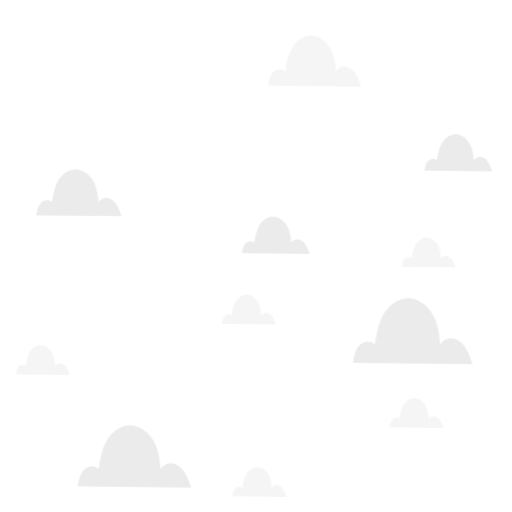
t = 0.00 s
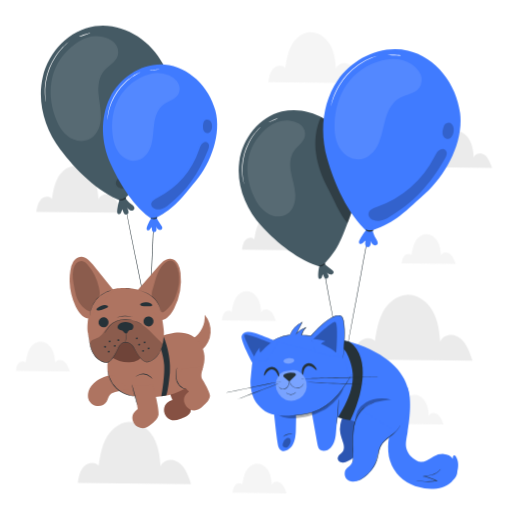
t = 1.00 s
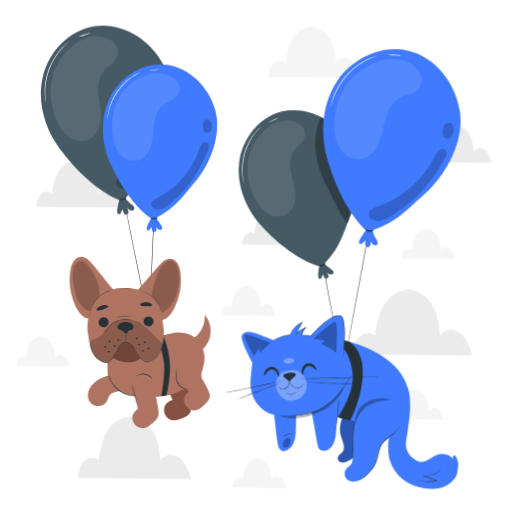
t = 2.50 s
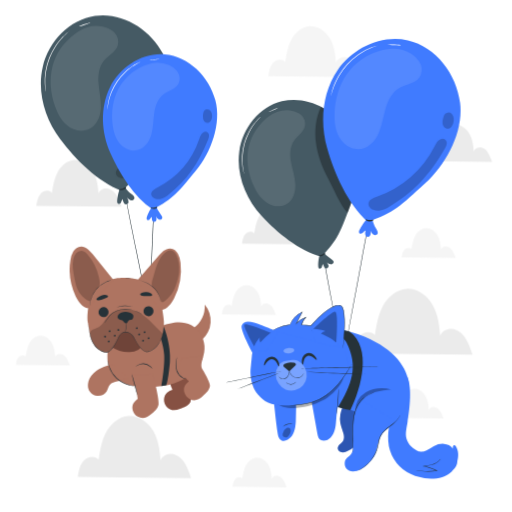
t = 3.25 s
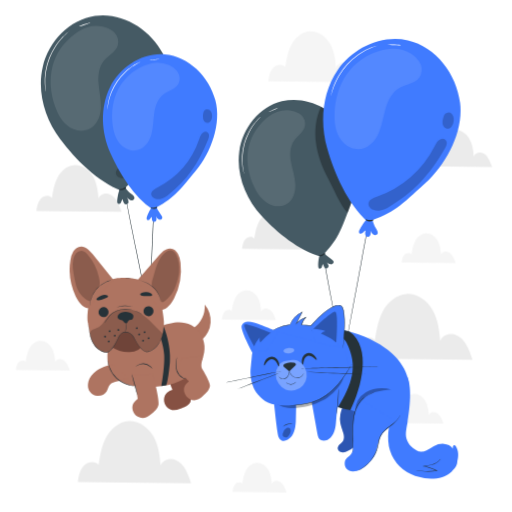
t = 4.75 s
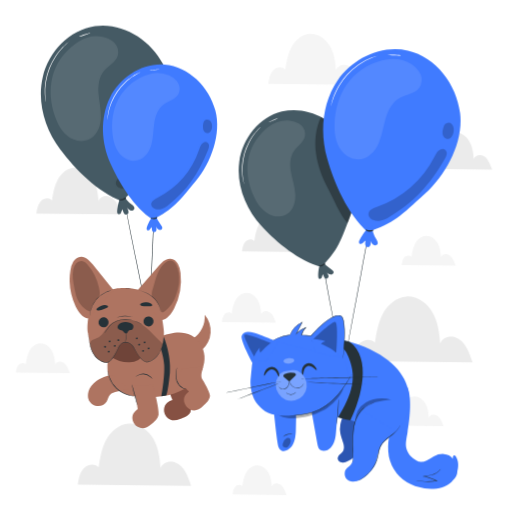
t = 5.50 s

The animated SVG that drew these frames (rendered in a browser with its animation timeline set to each time). Animation: 2 CSS @keyframes rules; one cycle of 7.00 s, repeats indefinitely.

<svg class="animated" id="freepik_stories-animals-floating-with-balloons" xmlns="http://www.w3.org/2000/svg" viewBox="0 0 500 500" version="1.1" xmlns:xlink="http://www.w3.org/1999/xlink" xmlns:svgjs="http://svgjs.com/svgjs"><style>svg#freepik_stories-animals-floating-with-balloons:not(.animated) .animable {opacity: 0;}svg#freepik_stories-animals-floating-with-balloons.animated #freepik--background-complete--inject-569 {animation: 6s Infinite  linear floating;animation-delay: 0s;}svg#freepik_stories-animals-floating-with-balloons.animated #freepik--Cat--inject-569 {animation: 1s 1 forwards cubic-bezier(.36,-0.01,.5,1.38) slideUp,1.5s Infinite  linear floating;animation-delay: 0s,1s;}svg#freepik_stories-animals-floating-with-balloons.animated #freepik--Dog--inject-569 {animation: 1s 1 forwards cubic-bezier(.36,-0.01,.5,1.38) slideUp,1.5s Infinite  linear floating;animation-delay: 0s,1s;}            @keyframes floating {                0% {                    opacity: 1;                    transform: translateY(0px);                }                50% {                    transform: translateY(-10px);                }                100% {                    opacity: 1;                    transform: translateY(0px);                }            }                    @keyframes slideUp {                0% {                    opacity: 0;                    transform: translateY(30px);                }                100% {                    opacity: 1;                    transform: inherit;                }            }        </style><g id="freepik--background-complete--inject-569" class="animable animator-active" style="transform-origin: 248.04px 259.84px;"><path d="M301.52,245.6a30.73,30.73,0,0,0-3.6-7.48,10.33,10.33,0,0,0-6.8-4.42c-2.75-.34-5.81,1.15-6.71,3.78-.39-5.93-1.23-12-4.2-17.15s-8.5-9.18-14.42-8.82c-5.59.34-10.37,4.49-13,9.42s-3.57,10.58-4.45,16.11c-2.11-2.6-6.59-1.79-8.8.74s-2.77,6-3.24,9.36l66,.69Z" style="fill: rgb(235, 235, 235); transform-origin: 269.3px 229.659px;" id="elrddgatpjvoi" class="animable"></path><path d="M479.8,165.15a30.37,30.37,0,0,0-3.6-7.48,10.33,10.33,0,0,0-6.8-4.42c-2.75-.34-5.81,1.15-6.71,3.78-.39-5.93-1.23-12-4.2-17.15s-8.5-9.18-14.42-8.82c-5.59.34-10.37,4.49-13,9.42s-3.57,10.58-4.45,16.11c-2.11-2.6-6.59-1.79-8.8.74s-2.77,6-3.24,9.36l66,.69Z" style="fill: rgb(235, 235, 235); transform-origin: 447.58px 149.209px;" id="elxvr7olm37o" class="animable"></path><path d="M460.1,351.51c-1.73-4.6-3.48-9.26-6.38-13.23s-7.13-7.22-12-7.81-10.28,2-11.87,6.68c-.7-10.47-2.18-21.22-7.42-30.32s-15-16.23-25.51-15.59c-9.88.6-18.34,7.94-23,16.65s-6.31,18.7-7.85,28.48c-3.75-4.59-11.66-3.15-15.57,1.31s-4.89,10.68-5.73,16.55l116.74,1.22Z" style="fill: rgb(235, 235, 235); transform-origin: 403.14px 323.325px;" id="elhnavatq7jm9" class="animable"></path><path d="M117.76,208.29a38.92,38.92,0,0,0-4.55-9.43c-2.07-2.83-5.09-5.15-8.57-5.57s-7.32,1.45-8.46,4.76c-.5-7.47-1.56-15.13-5.29-21.62S80.17,164.85,72.7,165.31c-7,.43-13.08,5.67-16.43,11.88s-4.5,13.33-5.6,20.31c-2.67-3.28-8.31-2.25-11.1.93s-3.49,7.62-4.09,11.8l83.24.87Z" style="fill: rgb(235, 235, 235); transform-origin: 77.1px 188.191px;" id="elq4jegbgymp" class="animable"></path><path d="M185.39,472.41c-1.63-4.36-3.3-8.78-6-12.54s-6.76-6.83-11.38-7.4-9.74,1.93-11.25,6.33c-.66-9.92-2.07-20.11-7-28.73s-14.24-15.39-24.17-14.78c-9.37.57-17.38,7.52-21.84,15.78s-6,17.73-7.44,27c-3.55-4.36-11-3-14.75,1.23S76.82,469.43,76,475l110.65,1.15Z" style="fill: rgb(235, 235, 235); transform-origin: 131.325px 445.701px;" id="eljz31rjbmtpb" class="animable"></path><path d="M444.39,259.4a24.73,24.73,0,0,0-2.89-6,8.25,8.25,0,0,0-5.43-3.53,5.06,5.06,0,0,0-5.37,3c-.31-4.73-1-9.59-3.36-13.71s-6.79-7.34-11.53-7.05c-4.47.27-8.29,3.59-10.42,7.53s-2.85,8.46-3.55,12.88c-1.7-2.08-5.27-1.42-7,.59s-2.22,4.84-2.59,7.49l52.79.55Z" style="fill: rgb(245, 245, 245); transform-origin: 418.645px 246.621px;" id="el9dyghqxooht" class="animable"></path><path d="M268.79,315a24.48,24.48,0,0,0-2.89-6,8.25,8.25,0,0,0-5.43-3.54,5,5,0,0,0-5.37,3c-.31-4.74-1-9.6-3.36-13.71s-6.79-7.35-11.53-7.06c-4.47.27-8.29,3.59-10.42,7.53s-2.85,8.46-3.55,12.88c-1.7-2.08-5.27-1.42-7,.59s-2.22,4.84-2.59,7.49l52.79.55Z" style="fill: rgb(245, 245, 245); transform-origin: 243.045px 302.201px;" id="elx6z9k7bd228" class="animable"></path><path d="M432.51,416.16a24.7,24.7,0,0,0-2.88-6,8.28,8.28,0,0,0-5.43-3.53,5,5,0,0,0-5.37,3c-.32-4.74-1-9.6-3.36-13.71s-6.8-7.34-11.53-7.05c-4.47.27-8.3,3.59-10.42,7.53s-2.86,8.46-3.56,12.88c-1.69-2.08-5.27-1.43-7,.59s-2.22,4.83-2.6,7.49l52.8.55Z" style="fill: rgb(245, 245, 245); transform-origin: 406.76px 403.381px;" id="elxqwf3sspmsa" class="animable"></path><path d="M279.2,483.33a24.48,24.48,0,0,0-2.89-6,8.23,8.23,0,0,0-5.43-3.54,5,5,0,0,0-5.36,3c-.32-4.74-1-9.6-3.36-13.71s-6.8-7.35-11.54-7.06c-4.47.27-8.29,3.59-10.42,7.53s-2.85,8.46-3.55,12.88c-1.69-2.07-5.27-1.42-7,.59s-2.21,4.84-2.59,7.49l52.79.55Z" style="fill: rgb(245, 245, 245); transform-origin: 253.455px 470.531px;" id="eli05zjnw4pfi" class="animable"></path><path d="M351.55,81.43c-1.34-3.57-2.7-7.19-4.95-10.27s-5.54-5.6-9.32-6.06-8,1.58-9.21,5.18c-.55-8.12-1.7-16.46-5.77-23.52s-11.66-12.6-19.79-12.11c-7.67.47-14.23,6.17-17.88,12.93s-4.9,14.51-6.1,22.1c-2.9-3.57-9-2.45-12.07,1S262.65,79,262,83.54l90.59.95Z" style="fill: rgb(245, 245, 245); transform-origin: 307.295px 59.5549px;" id="ely0prbp6ajh" class="animable"></path><path d="M67.64,364.36a24.13,24.13,0,0,0-2.89-6,8.23,8.23,0,0,0-5.43-3.54,5,5,0,0,0-5.36,3c-.32-4.74-1-9.6-3.36-13.71s-6.8-7.35-11.54-7.06c-4.46.27-8.29,3.59-10.42,7.53s-2.85,8.46-3.55,12.88c-1.69-2.08-5.27-1.42-7,.59s-2.21,4.84-2.59,7.49l52.79.55Z" style="fill: rgb(245, 245, 245); transform-origin: 41.895px 351.561px;" id="elspezbl9w6fl" class="animable"></path></g><g id="freepik--Cat--inject-569" class="animable" style="transform-origin: 335.092px 262.72px;"><path d="M305,177.58s0,.15.07.46.1.79.17,1.38c.14,1.23.34,3,.6,5.29s.55,5.11.94,8.36.8,7,1.33,11.08c1,8.2,2.29,17.95,3.84,28.77s3.43,22.68,5.55,35.1,4.35,24.24,6.46,35,4.14,20.35,5.92,28.42,3.25,14.59,4.3,19.09c.51,2.24.91,4,1.19,5.19.12.58.22,1,.29,1.35s.09.47.09.47a4.4,4.4,0,0,1-.14-.45c-.08-.33-.2-.77-.35-1.34-.29-1.21-.72-2.94-1.28-5.17-1.11-4.48-2.64-11-4.46-19.06s-3.87-17.69-6-28.4-4.37-22.53-6.51-35S313,243.8,311.44,233s-2.79-20.59-3.74-28.8c-.5-4.1-.89-7.82-1.25-11.08s-.64-6.08-.86-8.38-.38-4.07-.49-5.3q-.08-.88-.12-1.38C305,177.74,305,177.58,305,177.58Z" style="fill: rgb(38, 50, 56); transform-origin: 320.365px 267.56px;" id="elsq0pg05k67o" class="animable"></path><path d="M313.84,260.67c-22-6.06-43.11-23.39-58.54-40.13S230.65,180.61,233.64,158s19.44-43.61,41.54-49.1c23.67-5.88,49.48,6.95,63,27.22s12.81,51.11,4.14,73.91c-9.78,25.75-12.23,34.06-28.52,50.61" style="fill: rgb(69, 90, 100); transform-origin: 290.85px 184.068px;" id="elea76wegtybl" class="animable"></path><g id="elssf91rncyl"><g style="opacity: 0.3; transform-origin: 328.07px 165.94px;" class="animable"><path d="M318.52,117.05l-5.11-3c-5.22,11.1-6.49,23.82-4.82,36s6.19,23.79,12,34.58c5.62,10.39,10.89,24.44,18.81,33.2l8.84-23.78S323.62,120,318.52,117.05Z" id="elxfuh5f2nix" class="animable" style="transform-origin: 328.07px 165.94px;"></path></g></g><path d="M323.25,262.88a22.94,22.94,0,0,1-8.54-8.62l-1.58,2.7c-1.9,2.82-2.49,9.55-2.39,12.94,0,1,.31,2.17,1.25,2.45s1.92-.7,2.29-1.68a7.22,7.22,0,0,1,1.24-2.84,7.39,7.39,0,0,0,1.12,3.05,2.25,2.25,0,0,0,4.1-1.82,7.46,7.46,0,0,0-1.53-2.92,7.52,7.52,0,0,0,3.54,1.94c1.36.19,2.95-.65,3.05-2S324.47,263.64,323.25,262.88Z" style="fill: rgb(69, 90, 100); transform-origin: 318.267px 263.329px;" id="el3kjwr4hkcdu" class="animable"></path><path d="M317.47,256.84c.31.13-.4,1.91-2.42,2.82s-3.83.28-3.71,0,1.58-.35,3.19-1.11S317.16,256.65,317.47,256.84Z" style="fill: rgb(38, 50, 56); transform-origin: 314.437px 258.477px;" id="elf8ackel5js" class="animable"></path><g id="el805t9vu1q3d"><g style="opacity: 0.2; transform-origin: 335.846px 154.007px;" class="animable"><path d="M336.14,147.57a4,4,0,0,0-5.32,3.88l0-.15a15.23,15.23,0,0,0,2,6.93c1.29,1.94,4,3.13,6,2s2.35-4.11,1.85-6.46C340.11,151.13,338.67,148.44,336.14,147.57Z" id="elocp7aivjuui" class="animable" style="transform-origin: 335.846px 154.007px;"></path></g></g><path d="M254.43,124.13s-.12.18-.4.48l-1.22,1.29-.89.92c-.32.34-.63.74-1,1.15-.7.84-1.55,1.75-2.34,2.88l-1.28,1.73c-.44.61-.84,1.28-1.28,1.95-.92,1.33-1.71,2.87-2.6,4.45a64.28,64.28,0,0,0-4.37,10.94,63.07,63.07,0,0,0-2.08,11.6c-.09,1.81-.22,3.53-.15,5.14,0,.81,0,1.59,0,2.34s.12,1.46.17,2.15c.07,1.37.31,2.59.46,3.67.08.54.14,1.05.23,1.51s.19.87.27,1.25c.14.7.26,1.27.35,1.74a2.36,2.36,0,0,1,.09.62,2.76,2.76,0,0,1-.21-.59c-.12-.46-.28-1-.47-1.72-.1-.38-.21-.79-.32-1.24s-.18-1-.28-1.51a37.31,37.31,0,0,1-.56-3.69q-.11-1-.21-2.16c-.07-.75-.06-1.54-.09-2.36-.1-1.63,0-3.36.09-5.2a56.8,56.8,0,0,1,6.52-22.76c.91-1.59,1.73-3.13,2.68-4.46.45-.67.86-1.35,1.32-1.95l1.33-1.72a34.63,34.63,0,0,1,2.42-2.84c.37-.4.7-.79,1-1.13l.94-.88,1.31-1.21A2.83,2.83,0,0,1,254.43,124.13Z" style="fill: rgb(255, 255, 255); transform-origin: 245.319px 152.035px;" id="elyxc0ysnoexm" class="animable"></path><path d="M271.75,115.23c.07.16-2.07,1.26-4.77,2.46s-5,2.06-5,1.9,2.06-1.26,4.77-2.47S271.68,115.07,271.75,115.23Z" style="fill: rgb(255, 255, 255); transform-origin: 266.866px 117.41px;" id="el2hhvo904iot" class="animable"></path><g id="eltnxcnx73wy"><g style="opacity: 0.1; transform-origin: 269.769px 164.494px;" class="animable"><path d="M259.34,126.21c-19.81,17.81-22.42,42.84-10.92,66.88,3.66,7.66,9.19,14.83,17.66,17.47a17.61,17.61,0,0,0,6.92.76c11.81-1.09,15.89-12.11,15.34-21.81-.4-7.17-2.85-14.06-4.14-21.13s-1.26-14.89,2.77-20.83,11.75-9.69,10.92-17.81a12.58,12.58,0,0,0-6.3-9.28,20.61,20.61,0,0,0-8.53-2.75,29.52,29.52,0,0,0-21.28,6.57Z" style="fill: rgb(255, 255, 255); transform-origin: 269.769px 164.494px;" id="elumonn9znt6" class="animable"></path></g></g><path d="M369.66,176c.14,0-7.43,41.12-16.91,91.76s-17.27,91.69-17.41,91.67,7.42-41.11,16.9-91.77S369.52,176,369.66,176Z" style="fill: rgb(38, 50, 56); transform-origin: 352.5px 267.715px;" id="eluhf0ow33bk8" class="animable"></path><path d="M359,226.66c-19.55-17.74-32.38-46.73-39.6-72.12s-4.64-54.2,10.26-76,42.91-35,68.65-29.1c27.57,6.29,47.57,33.06,51,61.13S435.87,170.15,415,189.21c-23.59,21.53-30.46,28.85-56,37.45" style="fill: rgb(64, 123, 255); transform-origin: 382.642px 137.346px;" id="elqwc2zq4vewe" class="animable"></path><path d="M367.6,233.87c-2.47-4.05-4.3-8.63-4.33-13.38l-3,2c-3.44,1.92-7.57,8.58-9.24,12.14-.49,1-.82,2.41,0,3.19s2.36.28,3.25-.54,1.62-1.92,2.77-2.29a8.54,8.54,0,0,0-.43,3.74,2.61,2.61,0,0,0,5.2.26,8.7,8.7,0,0,0-.07-3.83,8.81,8.81,0,0,0,2.65,3.87c1.31.9,3.4.87,4.21-.49S368.46,235.3,367.6,233.87Z" style="fill: rgb(64, 123, 255); transform-origin: 359.724px 230.886px;" id="elcy0r8qim50r" class="animable"></path><path d="M364.77,224.6c.26.3-1.41,1.78-4,1.66s-4.1-1.71-3.82-2,1.82.47,3.89.52S364.55,224.24,364.77,224.6Z" style="fill: rgb(38, 50, 56); transform-origin: 360.857px 225.231px;" id="elbbtj9h0sqqu" class="animable"></path><g id="elp2mcxoyrr0l"><g style="opacity: 0.2; transform-origin: 398.046px 180.542px;" class="animable"><path d="M435.24,146.79a4.49,4.49,0,0,0-4.93-1c-3.2,1.26-4.6,4.33-6,7.17A99.39,99.39,0,0,1,368,202c-3.52,1.19-7.75,2.92-8.17,6.6-.3,2.74,1.91,5.25,4.49,6.22a14.39,14.39,0,0,0,7.11.63,18.93,18.93,0,0,0,6.94-2.47c25.28-14.89,41.28-32.34,56.11-58.07C435.94,152.4,437.3,149,435.24,146.79Z" id="elac6fk32hy37" class="animable" style="transform-origin: 398.046px 180.542px;"></path></g></g><g id="elyazgwvxe1u"><g style="opacity: 0.2; transform-origin: 437.606px 127.799px;" class="animable"><path d="M441.21,121.29a4.61,4.61,0,0,0-7.54,1.23l.05-.17c-1,2.51-1.88,5.54-1.56,8.21s2.52,5.34,5.21,5.19,4.58-3,5.29-5.72C443.45,127,443.37,123.5,441.21,121.29Z" id="el9ivkby0xcl" class="animable" style="transform-origin: 437.606px 127.799px;"></path></g></g><path d="M368.9,54.32a3,3,0,0,1-.66.29l-1.94.69-1.4.49c-.51.19-1,.43-1.63.68-1.16.5-2.52,1-3.92,1.75l-2.23,1.12c-.78.4-1.54.89-2.35,1.35-1.64.9-3.27,2.07-5,3.25a67.46,67.46,0,0,0-18.46,20c-1,1.82-2.08,3.54-2.85,5.24-.4.85-.83,1.65-1.16,2.45s-.65,1.57-1,2.31c-.64,1.46-1,2.85-1.45,4-.19.6-.39,1.15-.55,1.67s-.25,1-.37,1.44q-.33,1.19-.54,2a2.61,2.61,0,0,1-.24.69,3,3,0,0,1,.1-.72c.11-.54.24-1.21.41-2,.09-.45.2-.93.31-1.46s.32-1.09.5-1.7a40,40,0,0,1,1.36-4.11l.9-2.35c.33-.82.75-1.63,1.14-2.49.75-1.73,1.78-3.47,2.82-5.33A70.86,70.86,0,0,1,339,72.48a71.63,71.63,0,0,1,10.38-9.09c1.77-1.17,3.43-2.33,5.1-3.22.82-.45,1.6-.94,2.39-1.32l2.27-1.09c1.43-.73,2.81-1.2,4-1.67.6-.23,1.15-.45,1.66-.63l1.43-.42,2-.57A3,3,0,0,1,368.9,54.32Z" style="fill: rgb(255, 255, 255); transform-origin: 346.025px 79.03px;" id="ely45qordgkll" class="animable"></path><path d="M391.48,54.16c0,.2-2.8.22-6.23.06s-6.21-.47-6.2-.67,2.8-.23,6.23-.06S391.49,54,391.48,54.16Z" style="fill: rgb(255, 255, 255); transform-origin: 385.265px 53.8529px;" id="elp96we5tl1rh" class="animable"></path><g id="elbvjqkqte5fr"><g style="opacity: 0.1; transform-origin: 369.185px 106.596px;" class="animable"><path d="M372.89,59c-29.81,8.08-45.59,32.62-46.25,63.5-.22,9.85,1.76,20.16,9.14,27.32a20.45,20.45,0,0,0,6.76,4.4c12.8,5.05,22.78-4.23,27.28-14.54,3.34-7.64,4.4-16.05,6.77-24s6.46-16.06,13.75-20.11,17.22-3.88,20.6-12.72a14.56,14.56,0,0,0-1.67-12.9,23.78,23.78,0,0,0-7.38-7.3c-7.48-4.84-16.73-6.11-25.46-4.33Z" style="fill: rgb(255, 255, 255); transform-origin: 369.185px 106.596px;" id="elatz76ax9oe8" class="animable"></path></g></g><path d="M445.09,445.67a2.1,2.1,0,0,0-1.06-.94,1.54,1.54,0,0,0-1.71,1.09,4.51,4.51,0,0,0,0,2.22,12.05,12.05,0,0,0-8.81-4.67,18,18,0,0,0-9.87,2.33c-2.45,1.31-4.66,3-7.18,4.22a10.83,10.83,0,0,1-6.86,1l-.7-.22c-5.48-2.06-10.2-6.47-11.87-12.08-1.62-5.45.23-11.19,1-16.82,1.21-8.44,5.07-31.68-.34-44.31l-10.86,29.9c-5.6,11.14-8.22,20.67-7.7,33.13a38.37,38.37,0,0,0,18.47,30.65c11.56,7,32.36,9.78,43.4-.63l.05-.06a16.13,16.13,0,0,0,1.41-1.56c2.31-2.55,4.05-4.68,4.16-8.44,0-.12,0-.25,0-.37C447.94,455.25,447.87,449.84,445.09,445.67Z" style="fill: rgb(64, 123, 255); transform-origin: 413.259px 427.449px;" id="el924akfc8qzd" class="animable"></path><path d="M430.29,458s0,.12-.17.31a8.17,8.17,0,0,1-.6.83,12.72,12.72,0,0,1-2.87,2.54,18.92,18.92,0,0,1-5.33,2.38,53.45,53.45,0,0,1-7.24,1.41v-.49a50.21,50.21,0,0,1,7.49,2.13,53.29,53.29,0,0,1,5.17,2.26l.7.35-.77.13a51.94,51.94,0,0,1-14.65.35c-1.82-.22-3.26-.49-4.25-.71-.49-.1-.86-.21-1.12-.27a1.25,1.25,0,0,1-.38-.13,12.55,12.55,0,0,1,1.54.22c1,.17,2.43.38,4.24.56a55,55,0,0,0,14.53-.53l-.07.48a54.75,54.75,0,0,0-5.12-2.22,52.17,52.17,0,0,0-7.41-2.13l-1.4-.3,1.42-.19a56,56,0,0,0,7.2-1.33,19.77,19.77,0,0,0,5.28-2.23A15.07,15.07,0,0,0,430.29,458Z" style="fill: rgb(38, 50, 56); transform-origin: 418.28px 464.28px;" id="el6wdziutiqn" class="animable"></path><path d="M343.25,397.16a26.55,26.55,0,0,0-9.87,30c1.46,4.67,4,9.84,1.5,13.62-1.19,1.78-3.38,3-4.53,4.78a4,4,0,0,0,2.08,5.83A7.42,7.42,0,0,0,338,451c7.19-2.9,11.61-8.37,15.66-13.73q11.16-14.77,21-30.24Z" style="fill: rgb(64, 123, 255); transform-origin: 352.218px 424.459px;" id="elrhnp5fbvdv" class="animable"></path><g id="elosifv1c8hk"><g style="opacity: 0.3; transform-origin: 352.218px 424.459px;" class="animable"><path d="M343.25,397.16a26.55,26.55,0,0,0-9.87,30c1.46,4.67,4,9.84,1.5,13.62-1.19,1.78-3.38,3-4.53,4.78a4,4,0,0,0,2.08,5.83A7.42,7.42,0,0,0,338,451c7.19-2.9,11.61-8.37,15.66-13.73q11.16-14.77,21-30.24Z" id="elkfi0vndur8" class="animable" style="transform-origin: 352.218px 424.459px;"></path></g></g><path d="M350.19,336.62c-66.67-24.41-85.8,30.58-85.8,30.58l26.7,29.12c38.6,14.36,58.91,10.82,64.7,23.28s17.14,12.46,17.14,12.46l12.69-9.72C403.68,407,415.08,360.37,350.19,336.62Z" style="fill: rgb(64, 123, 255); transform-origin: 332.042px 381.216px;" id="el3doe3qwrs7w" class="animable"></path><path d="M386.52,421.49l-33.27-20.9c-6.41,6.47-10.3,24.82-8.4,37.89.24,1.69-.48,5.73-.2,7.42a11.08,11.08,0,0,1-2.27,8.09c-2.37,2.58-5.14,3.8-5.66,7.14-.48,3.11.32,7.09,5,8.78a9.82,9.82,0,0,0,2.38.51,14,14,0,0,0,8-1.95c7.85-4.17,12.73-12,12.73-12,3-4.08,3.65-12,6.16-18.8S379.64,428.1,386.52,421.49Z" style="fill: rgb(64, 123, 255); transform-origin: 361.559px 435.517px;" id="elq11oqujkq3f" class="animable"></path><path d="M341.45,333.79c-3.68-1.39-11-2.81-16.58-2,7.3,4.17,12.41,10.48,13.46,12.55,12.13,24,4.95,40.74-8.11,63.34a46.67,46.67,0,0,0,11.94,2.82C353.22,388,363.08,349.69,341.45,333.79Z" style="fill: rgb(38, 50, 56); transform-origin: 339.582px 371.027px;" id="elzy4aiw58348" class="animable"></path><g id="elmsdl5bd4td"><g style="opacity: 0.3; transform-origin: 364.385px 400.286px;" class="animable"><path d="M357.47,393a21.83,21.83,0,0,0-10.54,18.45,35.64,35.64,0,0,1,8.2-12.63c5.88-6.31,17-7,26.71-8.52C373.31,388.05,364.16,389.06,357.47,393Z" id="elsj5oqsggqai" class="animable" style="transform-origin: 364.385px 400.286px;"></path></g></g><path d="M365.26,393.34a2.9,2.9,0,0,1-.64.27c-.41.17-1.05.37-1.84.69a27.75,27.75,0,0,0-6.23,3.57,26.52,26.52,0,0,0-6.89,8,30.41,30.41,0,0,0-2.53,5.76,36.11,36.11,0,0,0-1.54,6.58,87.78,87.78,0,0,0-.62,13.09c0,4.05.14,7.69.06,10.76a69,69,0,0,1-.48,7.24c-.09.85-.23,1.5-.3,1.95a3.22,3.22,0,0,1-.15.67,3.58,3.58,0,0,1,0-.69c0-.45.15-1.1.2-1.95.18-1.7.3-4.17.32-7.23s-.1-6.69-.17-10.74a83.91,83.91,0,0,1,.59-13.18,35.55,35.55,0,0,1,1.56-6.66,30.67,30.67,0,0,1,2.6-5.83,25.67,25.67,0,0,1,13.47-11.56c.81-.29,1.45-.46,1.88-.6A4.35,4.35,0,0,1,365.26,393.34Z" style="fill: rgb(38, 50, 56); transform-origin: 354.672px 422.63px;" id="elyugaskghcx" class="animable"></path><path d="M390.76,415.07a4.9,4.9,0,0,1-.22.68l-.29.83c-.14.32-.34.66-.55,1.06a21.85,21.85,0,0,1-5,5.73c-2.41,2.11-5.57,4.28-8.67,7.11a19.32,19.32,0,0,0-4.08,5.08,22.37,22.37,0,0,0-2,6.72,40.83,40.83,0,0,1-1.63,7,32,32,0,0,1-2.83,6,36.54,36.54,0,0,1-3.51,4.91,39.48,39.48,0,0,1-3.71,3.72,36.8,36.8,0,0,1-6.17,4.42c-.76.47-1.4.76-1.81,1a3.73,3.73,0,0,1-.66.3,3.26,3.26,0,0,1,.61-.39c.4-.25,1-.56,1.76-1a41.3,41.3,0,0,0,6-4.52,40.5,40.5,0,0,0,3.62-3.73A38,38,0,0,0,365.1,455a32.58,32.58,0,0,0,2.76-6,41.14,41.14,0,0,0,1.6-6.9,22.58,22.58,0,0,1,2.07-6.86,19.68,19.68,0,0,1,4.2-5.19c3.17-2.85,6.34-5,8.77-7a23.11,23.11,0,0,0,5-5.55c.21-.39.43-.72.58-1l.34-.79A3,3,0,0,1,390.76,415.07Z" style="fill: rgb(38, 50, 56); transform-origin: 370.195px 442.35px;" id="el15txsdj1rmh" class="animable"></path><path d="M328.61,377l-24.38,24.7q2.86,16,5.74,32c.43,2.38,1.11,5.08,3.67,6.22,3.13,1.38,7.14-.47,9.36-2.83,3.95-4.21,4.74-9.75,5.11-15C329.22,406.19,332.57,392.47,328.61,377Z" style="fill: rgb(64, 123, 255); transform-origin: 317.361px 408.697px;" id="el5396n2l0wtc" class="animable"></path><path d="M284.42,371.14,265.73,390.2c1.93,11.28,3.54,31.87,5.47,43.15.43,2.52,1.12,5.37,3.63,6.59,3.06,1.48,7-.45,9.14-2.94,3.84-4.42,4.58-10.27,4.91-15.8A169.74,169.74,0,0,0,284.42,371.14Z" style="fill: rgb(64, 123, 255); transform-origin: 277.456px 405.798px;" id="ell8a7pydlgcn" class="animable"></path><g id="elf0d3fmok834"><g style="opacity: 0.3; transform-origin: 299.955px 393.445px;" class="animable"><path d="M288.74,398.48l-24.29.74c3.95,5.23,10.39,8.17,16.89,9s13.1-.12,19.5-1.53c5.19-1.15,11.14-4,15.91-6.33s17.89-14.37,18.71-22C322.3,380.63,301.9,396.27,288.74,398.48Z" id="elknfcdg7r0q" class="animable" style="transform-origin: 299.955px 393.445px;"></path></g></g><path d="M276.4,330s-24.83,3.69-30.31,26.17l-1.41,14.56s-1.25,14.47,7.12,24.5c7.24,8.67,14.58,12,36.62,10.29,15-1.15,29-6.57,37.67-15.83,3.53-3.78,7.71-8.42,10.23-12.45,7.78-12.47-.69-28.73-4.78-33.73C326,336.62,307.68,323.35,276.4,330Z" style="fill: rgb(64, 123, 255); transform-origin: 292.053px 367.07px;" id="el4tnflmt0jgd" class="animable"></path><path d="M270.94,333.61s-13.65-5.21-16.37-6.33c-7.39-3-16.57-5.63-18.57.79-1.56,5,12.71,30.55,12.71,30.55L263,342.55Z" style="fill: rgb(64, 123, 255); transform-origin: 253.41px 341.365px;" id="elq58h1d2m0h" class="animable"></path><g id="elikherl0xafj"><g style="opacity: 0.3; transform-origin: 253.059px 338.595px;" class="animable"><path d="M267.46,336.29s-27-11.55-28.65-9.26,10.62,23.43,10.62,23.43S265.75,344.91,267.46,336.29Z" id="el0cfsty8t8kf6" class="animable" style="transform-origin: 253.059px 338.595px;"></path></g></g><path d="M247.14,351.52c.81-4.25,3.74-8.86,6.43-12.17a8.31,8.31,0,0,0,.56,5.06c4.82-5.16,9.95-10.51,16.67-12.58l-1,5-10.3,15.89Z" style="fill: rgb(64, 123, 255); transform-origin: 258.97px 342.275px;" id="ellk71m0o85h" class="animable"></path><g id="elh9ugcgxl0w"><path d="M291.19,362.34h0a9.65,9.65,0,0,0-5.78-.82l-6.62,1a9.67,9.67,0,0,0-3.57,1.27,10.21,10.21,0,0,0-3.11,2.91,16.58,16.58,0,0,0-.1,17.8A14.92,14.92,0,0,0,299.5,378,16,16,0,0,0,291.19,362.34Z" style="fill: rgb(255, 255, 255); opacity: 0.3; transform-origin: 284.524px 376.439px;" class="animable"></path></g><path d="M287,364.25a11.77,11.77,0,0,0-9.14,1.19c-.91.37-1.59,1.92-.82,2.57l4.6,3.88a1.12,1.12,0,0,0,1.5,0l5.62-5.4C289.53,365.67,288.34,364.44,287,364.25Z" style="fill: rgb(38, 50, 56); transform-origin: 282.854px 367.996px;" id="elasyda6vyipl" class="animable"></path><path d="M282.31,369.75a3.1,3.1,0,0,0-.05.87,9.76,9.76,0,0,0,.39,2.34,9.43,9.43,0,0,0,1.62,3.14,8.05,8.05,0,0,0,3.43,2.54,7,7,0,0,0,4.2.31,6.64,6.64,0,0,0,3-1.68,6,6,0,0,0,1.34-1.93,2.67,2.67,0,0,0,.25-.84,8.08,8.08,0,0,1-1.78,2.55,6.52,6.52,0,0,1-2.9,1.53,6.71,6.71,0,0,1-4-.32,8,8,0,0,1-3.29-2.4,9.74,9.74,0,0,1-1.63-3A16.88,16.88,0,0,1,282.31,369.75Z" style="fill: rgb(38, 50, 56); transform-origin: 289.37px 374.444px;" id="elfz4p524xzni" class="animable"></path><path d="M271,376.53a3,3,0,0,0,.48.65,13.25,13.25,0,0,0,1.53,1.57,5.9,5.9,0,0,0,2.89,1.45,5.05,5.05,0,0,0,3.77-1A6.89,6.89,0,0,0,282,376a10.53,10.53,0,0,0,.61-3.22,15.22,15.22,0,0,0-.08-2.21,2.76,2.76,0,0,0-.15-.79c-.08,0,.08,1.15-.05,3a10.89,10.89,0,0,1-.68,3.1,6.72,6.72,0,0,1-2.25,3,4.79,4.79,0,0,1-3.49,1,5.77,5.77,0,0,1-2.77-1.3C271.75,377.37,271,376.47,271,376.53Z" style="fill: rgb(38, 50, 56); transform-origin: 276.81px 375.014px;" id="elqec3u7bwm9m" class="animable"></path><path d="M279.2,383.39s.35.56,1.21,1.12a6.62,6.62,0,0,0,3.79,1,6.52,6.52,0,0,0,3.67-1.32c.8-.62,1.14-1.17,1.1-1.21s-.48.4-1.3.92a6.94,6.94,0,0,1-7.09.27C279.72,383.75,279.26,383.33,279.2,383.39Z" style="fill: rgb(38, 50, 56); transform-origin: 284.087px 384.247px;" id="elofjty1b5k2" class="animable"></path><path d="M294.44,369.91c0,.14,16.89-.23,37.7-.83s37.69-1.19,37.68-1.33-16.88.24-37.7.83S294.44,369.77,294.44,369.91Z" style="fill: rgb(38, 50, 56); transform-origin: 332.13px 368.83px;" id="elnymwvy3b2hs" class="animable"></path><path d="M294.5,372.42a2.85,2.85,0,0,0,.63.1l1.81.21c1.58.17,3.86.38,6.69.61,5.65.47,13.47,1,22.11,1.26s16.46.31,22.13.23c2.83-.05,5.12-.1,6.7-.17l1.82-.08a2.54,2.54,0,0,0,.63-.06,2.83,2.83,0,0,0-.63,0h-8.53c-5.66,0-13.48-.08-22.11-.37s-16.45-.74-22.1-1.11l-6.69-.45-1.82-.12A2.6,2.6,0,0,0,294.5,372.42Z" style="fill: rgb(38, 50, 56); transform-origin: 325.76px 373.641px;" id="elmde26jezdeo" class="animable"></path><path d="M220.43,383.43c0,.14,12.13-2.2,27-5.21s27-5.58,26.93-5.71-12.12,2.2-27,5.22S220.4,383.3,220.43,383.43Z" style="fill: rgb(38, 50, 56); transform-origin: 247.395px 377.97px;" id="el9foet5a4l98" class="animable"></path><path d="M231.81,389.91c.05.13,9.19-3.24,20.41-7.52s20.29-7.86,20.24-8-9.18,3.24-20.41,7.52S231.77,389.78,231.81,389.91Z" style="fill: rgb(38, 50, 56); transform-origin: 252.135px 382.15px;" id="el8vkcp0wr5e9" class="animable"></path><path d="M266.29,332.53c5.64-2.9,10.51-5.07,16.84-5.55a23.94,23.94,0,0,1,12-12.33l-5.54,10.83a21.44,21.44,0,0,1,9-5.61,14,14,0,0,0-3.88,7.3,81.07,81.07,0,0,1,8.94.77s19.25-22.56,28.92-19.61c7.09,2.16,2.3,41.47,2.3,41.47" style="fill: rgb(64, 123, 255); transform-origin: 301.371px 328.932px;" id="elunvm3lba0k" class="animable"></path><path d="M334.88,349.8a2.39,2.39,0,0,1,0-.4c0-.29.06-.68.1-1.17.1-1.05.23-2.56.4-4.48.32-3.89.77-9.53.86-16.52a82.57,82.57,0,0,0-.53-11.37,27.83,27.83,0,0,0-.57-3.06,10.28,10.28,0,0,0-1.15-2.93,3.2,3.2,0,0,0-1.05-1.11,4,4,0,0,0-1.51-.41,8.82,8.82,0,0,0-3.29.33,23.57,23.57,0,0,0-6.31,3,59.9,59.9,0,0,0-5.9,4.41A116.42,116.42,0,0,0,304.87,327l-1,1.15-.1.1-.14,0a73.73,73.73,0,0,0-8.9-.76h-.31l.06-.3a13.06,13.06,0,0,1,1.44-4.05,19.64,19.64,0,0,1,2.5-3.37l.27.41a21.28,21.28,0,0,0-8.89,5.53l-1.14,1.2.75-1.47c2-3.81,3.81-7.43,5.55-10.82l.29.3a23.85,23.85,0,0,0-12,12.19l0,.09h-.1a37,37,0,0,0-12.59,3.4c-1.39.63-2.45,1.15-3.17,1.49l-.81.38a1.1,1.1,0,0,1-.28.12,1.56,1.56,0,0,1,.26-.16l.79-.43c.71-.36,1.75-.91,3.14-1.56a36.06,36.06,0,0,1,12.64-3.57l-.14.1a24.11,24.11,0,0,1,12.07-12.46l.58-.26-.29.56-5.51,10.84-.39-.28a21.68,21.68,0,0,1,9.09-5.68l.87-.28-.61.69a18.75,18.75,0,0,0-2.44,3.28,12.75,12.75,0,0,0-1.37,3.9l-.26-.31a72.24,72.24,0,0,1,9,.77l-.23.09,1-1.16a115.19,115.19,0,0,1,11.15-10.89,57.43,57.43,0,0,1,5.95-4.44,24.25,24.25,0,0,1,6.45-3.06,9.33,9.33,0,0,1,3.48-.34,6.07,6.07,0,0,1,.85.16,2.22,2.22,0,0,1,.84.32,3.79,3.79,0,0,1,1.2,1.26,11.48,11.48,0,0,1,1.19,3.07,29.6,29.6,0,0,1,.57,3.11,81.66,81.66,0,0,1,.47,11.44c-.14,7-.65,12.64-1,16.53-.19,1.94-.36,3.45-.49,4.47-.07.49-.12.88-.16,1.16A2.77,2.77,0,0,1,334.88,349.8Z" style="fill: rgb(38, 50, 56); transform-origin: 301.492px 328.851px;" id="elqtgg3v3end" class="animable"></path><g id="elv0do6rl4o5h"><g style="opacity: 0.3; transform-origin: 316.838px 329.251px;" class="animable"><path d="M328.34,344s2.27-28.9-1.06-29.61-22.7,18.25-22.7,18.25S317.69,345.56,328.34,344Z" id="eli0262bxoos" class="animable" style="transform-origin: 316.838px 329.251px;"></path></g></g><path d="M304.38,331.49c4.18-.71,9.46.49,13.46,1.92a7.94,7.94,0,0,0-4.44,2.28c6.47,2.83,13.21,5.87,17.52,11.58l-5,.75-18.26-4.34Z" style="fill: rgb(64, 123, 255); transform-origin: 317.65px 339.65px;" id="elmeikgk4vw3" class="animable"></path><path d="M272.45,367.78c-.36.11-.94-1.12-1.84-2.87a10.82,10.82,0,0,0-1.89-2.65,4.94,4.94,0,0,0-3.07-1.51,5.34,5.34,0,0,0-3.28,1.12,10.17,10.17,0,0,0-2.22,2.35c-1.13,1.61-1.8,2.77-2.16,2.63s-.28-1.45.54-3.52a9.33,9.33,0,0,1,2.32-3.32,7.05,7.05,0,0,1,4.95-1.86,6.68,6.68,0,0,1,4.68,2.49,9.23,9.23,0,0,1,1.84,3.59C272.87,366.38,272.78,367.69,272.45,367.78Z" style="fill: rgb(38, 50, 56); transform-origin: 265.251px 362.967px;" id="elfriamo9hgz7" class="animable"></path><path d="M309.28,361.32c-.29.24-1.3-.66-2.83-1.92a10.63,10.63,0,0,0-2.77-1.7,5,5,0,0,0-3.41-.19,5.33,5.33,0,0,0-2.59,2.31,10.59,10.59,0,0,0-1.12,3c-.41,1.93-.57,3.26-.95,3.27s-.84-1.22-.88-3.45a9.08,9.08,0,0,1,.83-4,7.06,7.06,0,0,1,3.82-3.65,6.72,6.72,0,0,1,5.29.46,9.38,9.38,0,0,1,3.1,2.59C309.11,359.87,309.54,361.11,309.28,361.32Z" style="fill: rgb(38, 50, 56); transform-origin: 302.04px 360.37px;" id="elbxmtjys29cl" class="animable"></path><g id="elopkfm59imm"><g style="opacity: 0.3; transform-origin: 282.084px 352.412px;" class="animable"><path d="M287.34,351.63c.3,1.4-1.89,3.07-5,3.38s-5.56-.87-5.54-2.3,2.26-2.59,5-2.88S287,350.22,287.34,351.63Z" style="fill: rgb(255, 255, 255); transform-origin: 282.084px 352.412px;" id="elcr81dwi1pde" class="animable"></path></g></g><path d="M343.37,365.7a3.76,3.76,0,0,1-.34.72c-.25.47-.62,1.14-1.1,2-1,1.73-2.41,4.22-4.35,7.2a91.79,91.79,0,0,1-7.44,10A64.47,64.47,0,0,1,318.93,396a47.46,47.46,0,0,1-13.64,6.88,67.06,67.06,0,0,1-12.23,2.51c-3.53.42-6.4.59-8.38.71l-2.28.11a4,4,0,0,1-.8,0,5,5,0,0,1,.79-.11l2.27-.2c2-.18,4.84-.41,8.35-.88a69.8,69.8,0,0,0,12.13-2.59,48.07,48.07,0,0,0,13.49-6.86,65.37,65.37,0,0,0,11.15-10.27,98.44,98.44,0,0,0,7.5-9.91c2-2.95,3.45-5.4,4.47-7.1.5-.82.89-1.47,1.18-2S343.36,365.7,343.37,365.7Z" style="fill: rgb(38, 50, 56); transform-origin: 312.485px 385.965px;" id="eln9q2zl8iax" class="animable"></path><g id="eljbo4ruugy6"><g style="opacity: 0.3; transform-origin: 279.923px 432.32px;" class="animable"><path d="M281.81,427.61a2.57,2.57,0,0,0-1.84.28h0a8.14,8.14,0,0,0-3.91,5.49,3.09,3.09,0,0,0,1.11,3.31,3.76,3.76,0,0,0,4-.39,6.88,6.88,0,0,0,2.2-3.26,6,6,0,0,0,.5-3.1A2.87,2.87,0,0,0,281.81,427.61Z" id="elx5qanyxrmn" class="animable" style="transform-origin: 279.923px 432.32px;"></path></g></g><path d="M276.24,426.62a8.8,8.8,0,0,1,4.47-2.67,9.23,9.23,0,0,1,5.19-.3,29.22,29.22,0,0,0-5,.8A24,24,0,0,0,276.24,426.62Z" style="fill: rgb(38, 50, 56); transform-origin: 281.07px 425.016px;" id="eliyi9ma6e30e" class="animable"></path><path d="M330.58,389.87a3.4,3.4,0,0,1,.08,1c0,.62,0,1.53,0,2.64,0,2.23-.18,5.32-.44,8.71s-.62,6.47-.93,8.68c-.15,1.1-.29,2-.4,2.61a3.63,3.63,0,0,1-.23.95,28.37,28.37,0,0,1,.26-3.6c.22-2.22.51-5.29.78-8.68s.45-6.46.59-8.68A29.37,29.37,0,0,1,330.58,389.87Z" style="fill: rgb(38, 50, 56); transform-origin: 329.664px 402.165px;" id="elein5yy3ajya" class="animable"></path></g><g id="freepik--Dog--inject-569" class="animable" style="transform-origin: 125.987px 221.59px;"><path d="M145.92,321.1a1.55,1.55,0,0,1-.09-.34c-.05-.25-.11-.58-.19-1-.17-.91-.41-2.2-.71-3.85-.64-3.36-1.56-8.18-2.68-14.11-2.31-11.91-5.66-28.33-9.35-46.48s-7-34.58-9.19-46.52c-1.11-6-2-10.8-2.52-14.14-.26-1.65-.47-2.95-.61-3.86-.06-.42-.11-.76-.15-1a1.47,1.47,0,0,1,0-.34,1.15,1.15,0,0,1,.08.33c0,.25.12.58.2,1,.17.91.41,2.2.71,3.84.64,3.37,1.55,8.18,2.68,14.12,2.31,11.91,5.66,28.33,9.34,46.48s7,34.58,9.2,46.51c1.11,6,2,10.8,2.52,14.15.26,1.65.46,2.94.61,3.86l.15,1A1.54,1.54,0,0,1,145.92,321.1Z" style="fill: rgb(38, 50, 56); transform-origin: 133.175px 255.28px;" id="elaw40w8y7rg4" class="animable"></path><path d="M118.74,196.4c-23.46-9-44.82-30.38-59.95-50.46s-22.74-46.56-17-71,26.11-45.8,51-49.43c26.65-3.88,53.61,13,66.3,36.78s8.51,57.55-3.49,81.65C142,171.13,138.45,180,118.74,196.4" style="fill: rgb(69, 90, 100); transform-origin: 103.35px 110.677px;" id="el9yml3mihvd" class="animable"></path><path d="M128.84,199.86c-3.58-2.76-6.78-6.2-8.44-10.4l-2,2.79c-2.4,2.89-3.78,10.22-4,14-.08,1.08.1,2.42,1.1,2.83s2.2-.56,2.7-1.6.78-2.26,1.68-3a8.15,8.15,0,0,0,.9,3.46,2.48,2.48,0,0,0,4.7-1.55A8.05,8.05,0,0,0,124,203a8.35,8.35,0,0,0,3.69,2.52c1.47.35,3.31-.4,3.57-1.88S130.1,200.82,128.84,199.86Z" style="fill: rgb(69, 90, 100); transform-origin: 122.837px 199.474px;" id="elr7a9enqe7wj" class="animable"></path><path d="M123.14,192.59c.34.18-.64,2.06-3,2.84s-4.23-.11-4.08-.45,1.78-.22,3.63-.87S122.82,192.35,123.14,192.59Z" style="fill: rgb(38, 50, 56); transform-origin: 119.629px 194.149px;" id="elpvj8wevo7aa" class="animable"></path><g id="elryf2ns5sm2"><g style="opacity: 0.2; transform-origin: 137.215px 141.503px;" class="animable"><path d="M159,99.27a4.27,4.27,0,0,0-4.71.82c-2.41,2.22-2.6,5.43-2.89,8.44a94.67,94.67,0,0,1-33.16,62.9c-2.71,2.27-5.88,5.26-5,8.68.66,2.53,3.49,4,6.11,4a13.89,13.89,0,0,0,6.54-1.88,18,18,0,0,0,5.31-4.59c17.35-21.9,25.56-42.9,29.9-70.84C161.56,104,161.6,100.54,159,99.27Z" id="ele1khml8je59" class="animable" style="transform-origin: 137.215px 141.503px;"></path></g></g><g id="elyhgkxvc6dsa"><g style="opacity: 0.2; transform-origin: 154.583px 81.6004px;" class="animable"><path d="M155.55,74.57a4.38,4.38,0,0,0-6.27,3.68v-.17a16.8,16.8,0,0,0,1.44,7.83c1.21,2.27,4.06,3.88,6.4,2.82s3-4.26,2.74-6.89C159.52,78.91,158.23,75.79,155.55,74.57Z" id="eli4pyx2iaet" class="animable" style="transform-origin: 154.583px 81.6004px;"></path></g></g><path d="M68.33,39.92a2.94,2.94,0,0,1-.49.49l-1.49,1.28-1.08.91c-.38.34-.77.75-1.21,1.16-.86.85-1.89,1.75-2.88,2.91l-1.6,1.76c-.55.62-1.06,1.31-1.62,2-1.15,1.36-2.19,3-3.33,4.6a70,70,0,0,0-6,11.54A70.33,70.33,0,0,0,45.08,79.1c-.29,2-.63,3.86-.73,5.64-.06.88-.17,1.74-.19,2.57s0,1.62,0,2.38c-.08,1.51.06,2.88.1,4.09,0,.6,0,1.16.09,1.68s.11,1,.16,1.4c.08.78.14,1.42.2,2a3.31,3.31,0,0,1,0,.69,2.79,2.79,0,0,1-.16-.67c-.09-.52-.2-1.16-.33-1.94-.07-.43-.14-.9-.22-1.4s-.09-1.08-.15-1.69c-.08-1.21-.24-2.58-.2-4.11v-2.4c0-.84.1-1.7.15-2.6.08-1.8.39-3.7.68-5.7A67.48,67.48,0,0,1,48,66.33,67.94,67.94,0,0,1,54.1,54.69c1.16-1.65,2.24-3.25,3.42-4.61.57-.69,1.09-1.39,1.66-2l1.65-1.75a38.12,38.12,0,0,1,3-2.85c.45-.41.86-.8,1.26-1.13l1.12-.87,1.57-1.19A2.31,2.31,0,0,1,68.33,39.92Z" style="fill: rgb(255, 255, 255); transform-origin: 55.9868px 69.735px;" id="eltlmgs7zgi1o" class="animable"></path><path d="M88.32,32c.06.18-2.41,1.16-5.51,2.19s-5.67,1.72-5.73,1.54,2.41-1.16,5.51-2.19S88.26,31.84,88.32,32Z" style="fill: rgb(255, 255, 255); transform-origin: 82.7px 33.8675px;" id="el4ne6z3uorr5" class="animable"></path><g id="elich5bpo3q2h"><g style="opacity: 0.1; transform-origin: 82.4665px 86.5244px;" class="animable"><path d="M73.49,42.74C49.79,60.15,44.2,87.37,54.21,115c3.2,8.82,8.5,17.3,17.51,21.12a19.64,19.64,0,0,0,7.51,1.59c13.11.08,18.79-11.58,19.24-22.29.34-7.93-1.6-15.77-2.25-23.67s.23-16.5,5.31-22.59,14-9.37,13.93-18.38a13.88,13.88,0,0,0-5.91-10.88,22.59,22.59,0,0,0-9.07-4,32.63,32.63,0,0,0-24.1,4.9Z" style="fill: rgb(255, 255, 255); transform-origin: 82.4665px 86.5244px;" id="eltkt6r3bw2na" class="animable"></path></g></g><path d="M152.24,167c.15,0-1.21,33.54-3,74.9s-3.41,74.88-3.56,74.87,1.22-33.53,3-74.9S152.1,167,152.24,167Z" style="fill: rgb(38, 50, 56); transform-origin: 148.96px 241.885px;" id="elskniqdwna" class="animable"></path><path d="M149.1,214.55c-18.3-12.41-32.34-34.92-41.32-55.12s-10.21-44.38-.43-64.2,31.45-34,53.48-32.2c23.59,2,43.32,21.8,49.46,44.66s-4.14,51-19.21,69.23c-17,20.62-21.85,27.5-42,37.63" style="fill: rgb(64, 123, 255); transform-origin: 156.306px 138.713px;" id="elhfva1wn30vk" class="animable"></path><path d="M157.06,219.51a22.13,22.13,0,0,1-5.16-10.58l-2.3,2c-2.63,2-5.26,8-6.23,11.16-.28.91-.39,2.08.38,2.63s2,0,2.63-.83,1.12-1.78,2-2.22a7.27,7.27,0,0,0,.08,3.15,2.19,2.19,0,0,0,4.34-.4,7.36,7.36,0,0,0-.5-3.16,7.43,7.43,0,0,0,2.65,2.9c1.19.59,2.92.31,3.43-.91S157.94,220.59,157.06,219.51Z" style="fill: rgb(64, 123, 255); transform-origin: 150.841px 217.762px;" id="ellz2kvwx97q" class="animable"></path><path d="M153.62,212.16c.26.22-1,1.64-3.1,1.85s-3.6-.94-3.4-1.2,1.57.17,3.28,0S153.4,211.89,153.62,212.16Z" style="fill: rgb(38, 50, 56); transform-origin: 150.378px 213.069px;" id="elywlek8cibms" class="animable"></path><g id="elcodgjk5w37"><g style="opacity: 0.2; transform-origin: 175.875px 171.496px;" class="animable"><path d="M202.87,139.38a3.74,3.74,0,0,0-4.19-.23c-2.5,1.42-3.31,4.12-4.15,6.65a83.17,83.17,0,0,1-40.9,47.27c-2.77,1.4-6.07,3.33-6,6.44.06,2.3,2.19,4.12,4.44,4.62a11.92,11.92,0,0,0,6-.31,15.57,15.57,0,0,0,5.46-2.87c19.21-15.31,30.41-31.65,39.68-54.72C204.11,144,204.84,141,202.87,139.38Z" id="elphlz45m32mg" class="animable" style="transform-origin: 175.875px 171.496px;"></path></g></g><g id="elva96beyi3u"><g style="opacity: 0.2; transform-origin: 202.62px 123.377px;" class="animable"><path d="M204.83,117.54a3.87,3.87,0,0,0-6.11,1.91l0-.15a14.68,14.68,0,0,0-.33,7c.59,2.18,2.71,4.13,4.92,3.69s3.44-3,3.72-5.36C207.36,122.05,206.87,119.12,204.83,117.54Z" id="elcyxyscoxzy8" class="animable" style="transform-origin: 202.62px 123.377px;"></path></g></g><path d="M137,70.54a2.18,2.18,0,0,1-.52.32l-1.52.8-1.11.57c-.4.22-.81.48-1.27.75-.9.56-2,1.13-3,1.92l-1.72,1.19c-.6.42-1.17.92-1.79,1.4-1.25.94-2.46,2.09-3.77,3.28a56.69,56.69,0,0,0-13,18.7c-.65,1.64-1.31,3.18-1.74,4.68-.23.75-.5,1.46-.68,2.17s-.35,1.38-.51,2c-.37,1.28-.52,2.48-.73,3.52-.09.52-.19,1-.25,1.45s-.1.86-.15,1.24c-.08.68-.15,1.25-.21,1.7a2.43,2.43,0,0,1-.12.6,2.3,2.3,0,0,1,0-.6c0-.47.06-1,.1-1.73,0-.38.06-.8.09-1.24s.13-1,.21-1.47a35,35,0,0,1,.64-3.57c.15-.66.31-1.34.48-2.06s.42-1.43.65-2.19c.42-1.53,1.07-3.09,1.71-4.75A54.8,54.8,0,0,1,121.9,80.36c1.33-1.18,2.56-2.34,3.84-3.27.63-.47,1.22-1,1.83-1.38l1.75-1.17c1.1-.77,2.19-1.32,3.11-1.85.47-.26.9-.51,1.31-.72l1.13-.52,1.58-.7A2,2,0,0,1,137,70.54Z" style="fill: rgb(255, 255, 255); transform-origin: 120.945px 93.685px;" id="elj8h9tq0toir" class="animable"></path><path d="M155.71,67.75c0,.17-2.29.52-5.16.78s-5.19.35-5.21.18,2.29-.52,5.16-.78S155.69,67.58,155.71,67.75Z" style="fill: rgb(255, 255, 255); transform-origin: 150.525px 68.23px;" id="elwc2u7e85tl9" class="animable"></path><g id="elm8jecyyb0fe"><g style="opacity: 0.1; transform-origin: 142.439px 114.05px;" class="animable"><path d="M140.88,74c-23.76,10.2-33.95,32.4-30.87,58.07,1,8.19,3.84,16.5,10.79,21.57a17.4,17.4,0,0,0,6.12,2.85c11.21,2.68,18.39-6.19,20.91-15.27,1.86-6.72,1.76-13.81,2.77-20.71s3.47-14.08,9-18.29,13.81-5.24,15.58-13a12.23,12.23,0,0,0-2.9-10.49,20,20,0,0,0-7-5.19,28.63,28.63,0,0,0-21.6-.58Z" style="fill: rgb(255, 255, 255); transform-origin: 142.439px 114.05px;" id="eliwpl7ndu3f" class="animable"></path></g></g><path d="M190.19,373.09l-19.52-5.32c-.28,3.89-4.82,9.81-5.1,13.69-.19,2.74,2.85,9.22,2.85,9.22a18.18,18.18,0,0,0-5.17,2.58c-4,3.28-4,10-.57,13.89s8,4.14,13,2.1c4.25-1.75,7.9-2.69,10.18-6.68,1.27-2.23.3-11.52-.8-17.55C184,379.5,190.06,375,190.19,373.09Z" style="fill: rgb(193, 117, 96); transform-origin: 175.182px 389.141px;" id="eleyviz90a58" class="animable"></path><g id="el175i98cy6n7"><g style="opacity: 0.3; transform-origin: 175.182px 389.141px;" class="animable"><path d="M190.19,373.09l-19.52-5.32c-.28,3.89-4.82,9.81-5.1,13.69-.19,2.74,2.85,9.22,2.85,9.22a18.18,18.18,0,0,0-5.17,2.58c-4,3.28-4,10-.57,13.89s8,4.14,13,2.1c4.25-1.75,7.9-2.69,10.18-6.68,1.27-2.23.3-11.52-.8-17.55C184,379.5,190.06,375,190.19,373.09Z" id="elqdjiqqjhhnm" class="animable" style="transform-origin: 175.182px 389.141px;"></path></g></g><path d="M199.87,307.34a26,26,0,0,1-10.93,23.06l8.5,11.2a24.58,24.58,0,0,0,2.43-34.26Z" style="fill: rgb(174, 116, 97); transform-origin: 197.317px 324.47px;" id="elpg5ss97ty8" class="animable"></path><path d="M199.64,347.68c-.6-8.41-5.46-16.61-13-20.37-5-2.48-10.74-3-16.25-2.32a76.27,76.27,0,0,0-16.06,4.25L106.56,345.8c-2.52,9.55-2.79,20.41,2.71,28.61C113,380,119,383.67,125.4,385.63s13.15,2.3,19.83,2.18c8.43-.16,16.91-1,24.94-3.63s15.6-6.95,21.15-13.3S200.24,356.09,199.64,347.68Z" style="fill: rgb(174, 116, 97); transform-origin: 152.273px 356.274px;" id="el0iita9bguaiq" class="animable"></path><path d="M110.82,366.33c-4.57-.55-13.09,2.91-16.71,5.75s-6.62,5.86-7.74,10.31c-1.3,5.22-.39,9.74,4,12.53s11,1.86,13.66-2.56c1.27-2.11,1.61-4.74,3.19-6.63,1.76-2.11,4.64-2.82,7.32-3.41l11.42-2.51Z" style="fill: rgb(174, 116, 97); transform-origin: 105.893px 381.387px;" id="el4ya342mt9ql" class="animable"></path><path d="M149.38,375.74,129.19,377c1,3.77,2.65,9.42,3.64,13.19.7,2.65,1.61,9.22,1.61,9.22a18.17,18.17,0,0,0-4.05,4.11c-2.72,4.39-.53,10.74,3.94,13.33s8.91,1.34,13-2.2c3.45-3,6.6-5.1,7.47-9.61S150.48,379.88,149.38,375.74Z" style="fill: rgb(174, 116, 97); transform-origin: 142.044px 396.983px;" id="el2syotkpn25n" class="animable"></path><path d="M205,386.79c.35-2.53-4-10.81-7.25-16-3-4.75,1-11.18.37-13L178,360.1c-2.95,6.21-3.62,9.26-2.44,13,.83,2.62,8.84,9.14,8.84,9.14a18.17,18.17,0,0,0-3.84,4.31c-2.49,4.53,0,10.75,4.62,13.11s9,.88,12.82-2.86C201.27,393.58,204.31,391.34,205,386.79Z" style="fill: rgb(174, 116, 97); transform-origin: 190.014px 379.294px;" id="el2ejainu4u9m" class="animable"></path><path d="M131.48,387a6.79,6.79,0,0,1-1.56-.09,33.23,33.23,0,0,1-4.2-.77,26.69,26.69,0,0,1-12.31-6.65,29.78,29.78,0,0,1-7.29-12,26.68,26.68,0,0,1-1-4.16,6.1,6.1,0,0,1-.12-1.56c.13,0,.35,2.21,1.52,5.57a31,31,0,0,0,7.32,11.65,27.74,27.74,0,0,0,12,6.67C129.27,386.69,131.49,386.91,131.48,387Z" style="fill: rgb(38, 50, 56); transform-origin: 118.236px 374.391px;" id="eltmc0gazy1n" class="animable"></path><path d="M134.18,395.84c-.17.05-1.53-4.46-3-10.07s-2.59-10.2-2.42-10.25,1.54,4.47,3,10.08S134.35,395.8,134.18,395.84Z" style="fill: rgb(38, 50, 56); transform-origin: 131.47px 385.68px;" id="elqq29ru1cm4" class="animable"></path><path d="M172.84,358.89c.1,0-.31,1.46-.64,3.8a19.83,19.83,0,0,0,.66,9.08,12.77,12.77,0,0,0,5.66,6.9A16.76,16.76,0,0,0,182.1,380a2.94,2.94,0,0,1-1,0,9,9,0,0,1-2.74-.86,12.57,12.57,0,0,1-6.06-7.09,18.53,18.53,0,0,1-.5-9.37,21.84,21.84,0,0,1,.69-2.76A3.16,3.16,0,0,1,172.84,358.89Z" style="fill: rgb(38, 50, 56); transform-origin: 176.76px 369.466px;" id="elvkw24ulz1vc" class="animable"></path><path d="M148.63,369.87c-.09.07-.7-.78-2-1.8a11.12,11.12,0,0,0-12-1.3c-1.48.72-2.26,1.43-2.33,1.35a5.56,5.56,0,0,1,2.11-1.75,10.71,10.71,0,0,1,12.52,1.35A5.62,5.62,0,0,1,148.63,369.87Z" style="fill: rgb(38, 50, 56); transform-origin: 140.465px 367.411px;" id="el47z6ee5rj08" class="animable"></path><path d="M152.59,329.84l6.82-2.32s8,18.79,6.46,36.17-3.54,22.48-3.54,22.48l-4.84.78s3.52-19.06,2.79-30.58C159.42,343,152.59,329.84,152.59,329.84Z" style="fill: rgb(38, 50, 56); transform-origin: 159.328px 357.235px;" id="eliqae4g27q9c" class="animable"></path><path d="M139.49,344.24c.15-3.65-2.38-6.94-5.36-9.05a22.56,22.56,0,0,0-11.78-4,13,13,0,0,0-8.45,2,10.49,10.49,0,0,0-4,7.55c-.26,2.92-2.39,5.27-1.1,7.91a29,29,0,0,0,17.75,5.17,16.85,16.85,0,0,0,8.44-2.35A9.41,9.41,0,0,0,139.49,344.24Z" style="fill: rgb(111, 68, 57); transform-origin: 123.942px 342.479px;" id="el1prsetnbjs6" class="animable"></path><path d="M159.38,332.8l.68-6.75s.5-3.16-3-21.57c-4.59-24.3-35.44-23.18-35.44-23.18h0c-2.89-.23-30.22-.83-34.85,24.85-2.48,13.77-1,18.9-1,18.9l1.62,9s1.73,17.63,15.72,20.13c0,0,3.8,1.12,8.57-6.91,4.64-7.82,4-11.7,10.61-13.27,8.09,1,7.61,5.6,12.93,13.26s9,6.28,9,6.28C158,350,159.38,332.8,159.38,332.8Z" style="fill: rgb(174, 116, 97); transform-origin: 122.708px 317.74px;" id="elyclv2y510w" class="animable"></path><path d="M103.89,318.78a4.9,4.9,0,1,1,1.22-6.82A4.89,4.89,0,0,1,103.89,318.78Z" style="fill: rgb(38, 50, 56); transform-origin: 101.091px 314.76px;" id="elus8lrruogh" class="animable"></path><path d="M147.79,317.9a4.9,4.9,0,1,1,1.22-6.82A4.91,4.91,0,0,1,147.79,317.9Z" style="fill: rgb(38, 50, 56); transform-origin: 144.987px 313.88px;" id="el07kvim4uehuq" class="animable"></path><g id="elrebcjlyw1zb"><g style="opacity: 0.2; transform-origin: 123.24px 333.008px;" class="animable"><path d="M158.9,335.79c-13.2-12.87-19.38-21.38-31.32-23.34l-.66-.1a23.26,23.26,0,0,0-20.55,5.45c-3.78,3.47-5.5,8.85-9.94,11.44-2,1.14-5.75,1.95-7.33,3.57a6.17,6.17,0,0,0-1.52,2.62c.75,4.23,3.94,16.65,15.51,18.72,0,0,3.8,1.12,8.57-6.91,4.64-7.82,4-11.7,10.61-13.27,8.09,1,7.61,5.6,12.93,13.26s9,6.28,9,6.28C154.41,350.94,157.81,340.88,158.9,335.79Z" id="el1kgzpblfr3i" class="animable" style="transform-origin: 123.24px 333.008px;"></path></g></g><path d="M130,317.73a4,4,0,0,0-1.85-1.82h0l-.05,0a7.57,7.57,0,0,0-1.6-.65,11.19,11.19,0,0,0-8,0,6.14,6.14,0,0,0-3.2,2.25,3,3,0,0,0,.2,3.67c1,1,2.68.86,3.86,1.64a12.61,12.61,0,0,1,1.88,2,2.27,2.27,0,0,0,2.45.77c1-.49,1.14-2,2.06-2.73s2.17-.34,3.13-.87C130.09,321.26,130.53,319,130,317.73Z" style="fill: rgb(38, 50, 56); transform-origin: 122.495px 320.105px;" id="eladbv08gm7e" class="animable"></path><path d="M139.68,317.43s-.15-.06-.41-.21l-1.13-.65a39.88,39.88,0,0,0-4.28-2.14,31.43,31.43,0,0,0-6.77-2.06,24.33,24.33,0,0,0-8.61-.05,20.67,20.67,0,0,0-8,3.18,18,18,0,0,0-2.89,2.41,25,25,0,0,0-2.09,2.55c-1.19,1.64-2.1,3-2.79,3.91-.34.46-.62.8-.81,1a2.73,2.73,0,0,1-.31.33,1.63,1.63,0,0,1,.25-.38l.75-1.07c.65-.92,1.52-2.31,2.68-4a26.22,26.22,0,0,1,2.09-2.61,19,19,0,0,1,2.91-2.49,20.88,20.88,0,0,1,8.11-3.26,24.16,24.16,0,0,1,8.75.08,30.73,30.73,0,0,1,6.81,2.15,35.76,35.76,0,0,1,4.25,2.27c.48.3.85.54,1.09.72A3,3,0,0,1,139.68,317.43Z" style="fill: rgb(38, 50, 56); transform-origin: 120.635px 318.615px;" id="elprungip6xsf" class="animable"></path><path d="M90.39,258.15c-2.94-3.67-6.61-7.68-11.3-7.48a9.81,9.81,0,0,0-7.5,4.74,21.94,21.94,0,0,0-2.87,8.68,60.73,60.73,0,0,0,5,34.87c2.53,5.41,6.47,10.87,12.32,12.11l24.78-27.55Z" style="fill: rgb(174, 116, 97); transform-origin: 89.4206px 280.866px;" id="elnwt04p1adi8" class="animable"></path><path d="M154.82,259.86c3.07-3.56,6.89-7.43,11.57-7.06a9.84,9.84,0,0,1,7.32,5,22.07,22.07,0,0,1,2.55,8.78A60.7,60.7,0,0,1,170,301.25c-2.73,5.32-6.87,10.63-12.75,11.66l-23.75-28.45Z" style="fill: rgb(174, 116, 97); transform-origin: 155.083px 282.843px;" id="elpihfpez50ur" class="animable"></path><path d="M108.22,283.6a12.48,12.48,0,0,1-1.26.46,30.8,30.8,0,0,0-3.37,1.4,28.37,28.37,0,0,0-15,17.88,31.87,31.87,0,0,0-.79,3.57,11.2,11.2,0,0,1-.22,1.32s0-.12,0-.35,0-.57.08-1a25.29,25.29,0,0,1,.68-3.61,27.42,27.42,0,0,1,15.11-18,25.05,25.05,0,0,1,3.43-1.31c.42-.13.75-.19,1-.25A1.45,1.45,0,0,1,108.22,283.6Z" style="fill: rgb(38, 50, 56); transform-origin: 97.9px 295.915px;" id="el25msw3ijthmj" class="animable"></path><path d="M121.64,281.3a2.15,2.15,0,0,1,.47,0c.31,0,.76,0,1.35,0a45.32,45.32,0,0,1,4.94.34A43.52,43.52,0,0,1,144,286.32a28.18,28.18,0,0,1,7.11,5.54,24.06,24.06,0,0,1,4.06,6.14,27.07,27.07,0,0,1,1.6,4.69c.11.54.19,1,.26,1.32a2.4,2.4,0,0,1,.07.47,2.54,2.54,0,0,1-.14-.45l-.34-1.3a28.5,28.5,0,0,0-1.7-4.62,24.44,24.44,0,0,0-4.07-6,28.69,28.69,0,0,0-7-5.44,45.17,45.17,0,0,0-15.43-4.81c-2.07-.28-3.75-.4-4.92-.46l-1.34-.05A2.15,2.15,0,0,1,121.64,281.3Z" style="fill: rgb(38, 50, 56); transform-origin: 139.37px 292.884px;" id="el84993pnrx2c" class="animable"></path><path d="M159.38,332.8a3,3,0,0,1,0,.49c0,.33-.09.81-.19,1.44a33.23,33.23,0,0,1-1.38,5.35,25.24,25.24,0,0,1-4.14,7.55,18.08,18.08,0,0,1-3.94,3.61,17.6,17.6,0,0,1-5.42,2.43h0a3.5,3.5,0,0,1-1.76,0,6.7,6.7,0,0,1-1.65-.61,12.52,12.52,0,0,1-2.88-2.17,31.46,31.46,0,0,1-4.57-6.06c-.67-1.12-1.32-2.29-2-3.47a30.66,30.66,0,0,0-2.1-3.46,8.37,8.37,0,0,0-3.09-2.63,13.34,13.34,0,0,0-4-1.09h.07a11,11,0,0,0-3.34,1.36c-1.91,1.23-2.9,3.35-3.84,5.34s-1.88,4-3,5.85a25,25,0,0,1-3.73,5.11,11,11,0,0,1-2.44,1.87,4.58,4.58,0,0,1-3,.63h0a16.27,16.27,0,0,1-7.47-3.42,20,20,0,0,1-4.71-5.7,29.12,29.12,0,0,1-2.5-5.93A31.07,31.07,0,0,1,87.27,334h0c-.5-2.87-.88-5.11-1.15-6.66-.12-.75-.22-1.32-.29-1.73,0-.19,0-.33-.06-.45a.86.86,0,0,1,0-.15s0,.05,0,.15l.1.44c.08.4.19,1,.33,1.72L87.47,334h0a29.9,29.9,0,0,0,1.15,5.18,29.09,29.09,0,0,0,2.51,5.87,19.8,19.8,0,0,0,4.66,5.59,16.18,16.18,0,0,0,7.33,3.33h0a4.29,4.29,0,0,0,2.7-.61,10.4,10.4,0,0,0,2.35-1.81,24.87,24.87,0,0,0,3.66-5c1.07-1.85,2-3.82,2.94-5.84a26,26,0,0,1,1.58-3,8.25,8.25,0,0,1,2.39-2.5,11.18,11.18,0,0,1,3.47-1.41h.07a13.61,13.61,0,0,1,4.16,1.14,8.57,8.57,0,0,1,3.22,2.74,28.48,28.48,0,0,1,2.12,3.51c.64,1.19,1.28,2.34,1.94,3.46a31.35,31.35,0,0,0,4.5,6,12,12,0,0,0,2.79,2.12,6.24,6.24,0,0,0,1.57.59,3.26,3.26,0,0,0,1.58,0h0a17.61,17.61,0,0,0,5.34-2.36,18.06,18.06,0,0,0,3.9-3.54A25.06,25.06,0,0,0,157.6,340a33,33,0,0,0,1.46-5.3c.12-.62.2-1.1.24-1.42S159.38,332.8,159.38,332.8Z" style="fill: rgb(38, 50, 56); transform-origin: 122.578px 339.696px;" id="elfnr64js713p" class="animable"></path><path d="M123.33,325.15a18,18,0,0,1-.09,4.49,17.85,17.85,0,0,1-.85,4.42c-.11,0,.21-2,.46-4.46S123.22,325.15,123.33,325.15Z" style="fill: rgb(38, 50, 56); transform-origin: 122.898px 329.605px;" id="elc5495cle625" class="animable"></path><path d="M103.46,338.78a.86.86,0,0,1-1,.7.87.87,0,1,1,.3-1.71A.86.86,0,0,1,103.46,338.78Z" style="fill: rgb(38, 50, 56); transform-origin: 102.579px 338.619px;" id="elmg5a0r9u6s8" class="animable"></path><path d="M107.88,333.47a.87.87,0,1,1-1.71-.31.87.87,0,0,1,1.71.31Z" style="fill: rgb(38, 50, 56); transform-origin: 107.017px 333.357px;" id="elgtcytjyiroa" class="animable"></path><path d="M112.9,337.9a.87.87,0,0,1-1.71-.31.87.87,0,0,1,1.71.31Z" style="fill: rgb(38, 50, 56); transform-origin: 112.045px 337.745px;" id="el2tz296pin8x" class="animable"></path><path d="M116.34,332.42a.87.87,0,0,1-1.71-.3.87.87,0,1,1,1.71.3Z" style="fill: rgb(38, 50, 56); transform-origin: 115.495px 332.213px;" id="elnyeydht7e8" class="animable"></path><path d="M107,343.62a.87.87,0,1,1-.7-1A.88.88,0,0,1,107,343.62Z" style="fill: rgb(38, 50, 56); transform-origin: 106.141px 343.476px;" id="eltnj3q3924q" class="animable"></path><path d="M144.23,340a.86.86,0,1,0,1.7.3.86.86,0,1,0-1.7-.3Z" style="fill: rgb(38, 50, 56); transform-origin: 145.08px 340.15px;" id="eld8py9llyts" class="animable"></path><path d="M140.31,334.24a.86.86,0,1,0,1-.7A.86.86,0,0,0,140.31,334.24Z" style="fill: rgb(38, 50, 56); transform-origin: 141.157px 334.386px;" id="elsca6mph3ds" class="animable"></path><path d="M135,336.31a.86.86,0,1,0,1-.7A.86.86,0,0,0,135,336.31Z" style="fill: rgb(38, 50, 56); transform-origin: 135.847px 336.456px;" id="el0rgbuebasdqj" class="animable"></path><path d="M132.73,330.33a.87.87,0,0,0,1.71.3.87.87,0,1,0-1.71-.3Z" style="fill: rgb(38, 50, 56); transform-origin: 133.595px 330.423px;" id="elu0tca0bg9gl" class="animable"></path><path d="M138.83,342.53a.86.86,0,1,0,1-.7A.85.85,0,0,0,138.83,342.53Z" style="fill: rgb(38, 50, 56); transform-origin: 139.677px 342.675px;" id="el5a5hqrbxhqs" class="animable"></path><path d="M105.43,299.26c0,.54-.63,1-1.56,1.49a28.19,28.19,0,0,1-3.63,1.42c-2.83.93-5.36,1.56-5.95.65-.28-.45,0-1.23.87-2.06A10,10,0,0,1,99,298.5a9.59,9.59,0,0,1,4.5-.47C104.72,298.24,105.42,298.74,105.43,299.26Z" style="fill: rgb(38, 50, 56); transform-origin: 99.8077px 300.603px;" id="elc84bnyxqnk" class="animable"></path><path d="M148.55,298.3c-.19.51-1,.73-2,.83a30.55,30.55,0,0,1-3.9,0c-3-.15-5.56-.47-5.79-1.53-.11-.51.47-1.13,1.55-1.61a10.09,10.09,0,0,1,4.42-.73,9.65,9.65,0,0,1,4.37,1.17C148.26,297.09,148.74,297.81,148.55,298.3Z" style="fill: rgb(38, 50, 56); transform-origin: 142.719px 297.217px;" id="elivedw0luas" class="animable"></path><path d="M129.09,309.58c0,.06-.85-.16-2.2-.39a27.9,27.9,0,0,0-5.34-.37,28.31,28.31,0,0,0-5.31.67c-1.35.31-2.16.57-2.18.51a2.35,2.35,0,0,1,.55-.26,15.11,15.11,0,0,1,1.56-.51,22.63,22.63,0,0,1,10.77-.3,14.79,14.79,0,0,1,1.59.42A2.19,2.19,0,0,1,129.09,309.58Z" style="fill: rgb(38, 50, 56); transform-origin: 121.575px 309.215px;" id="elhdlgl2recsf" class="animable"></path><g id="elf54mqwgzydm"><g style="opacity: 0.2; transform-origin: 84.1574px 279.342px;" class="animable"><path d="M88.69,302.43c-1.25,4.61-9.14-3.08-11.64-7.15s-3.47-8.87-4.4-13.55c-1.23-6.16-2.46-12.53-1.13-18.68a12.64,12.64,0,0,1,2.61-5.75,6.75,6.75,0,0,1,5.62-2.46c2.39.25,4.31,2,5.89,3.85a47.73,47.73,0,0,1,10.83,21.9c.63,3.13,1.75,7.16-.18,9.7A27.29,27.29,0,0,0,88.69,302.43Z" id="elp0zmj0wabyc" class="animable" style="transform-origin: 84.1574px 279.342px;"></path></g></g><g id="el4toi2fqui2j"><g style="opacity: 0.2; transform-origin: 161.52px 279.747px;" class="animable"><path d="M157.12,303.56c.84,4.7,7.71-2.92,10.55-6.75s4.24-8.53,5.58-13.12a39.54,39.54,0,0,0,1.16-17.24,26.67,26.67,0,0,0-2.47-8c-.92-1.92-3.4-4-5.53-4-2.4,0-4.79,1.64-6.53,3.3-5.95,5.7-7.93,14.79-10.26,22.69-.9,3.06-2.37,7-.67,9.67C149,290.14,155.79,296.12,157.12,303.56Z" id="elgrc73ghzg7" class="animable" style="transform-origin: 161.52px 279.747px;"></path></g></g></g><defs>     <filter id="active" height="200%">         <feMorphology in="SourceAlpha" result="DILATED" operator="dilate" radius="2"></feMorphology>                <feFlood flood-color="#32DFEC" flood-opacity="1" result="PINK"></feFlood>        <feComposite in="PINK" in2="DILATED" operator="in" result="OUTLINE"></feComposite>        <feMerge>            <feMergeNode in="OUTLINE"></feMergeNode>            <feMergeNode in="SourceGraphic"></feMergeNode>        </feMerge>    </filter>    <filter id="hover" height="200%">        <feMorphology in="SourceAlpha" result="DILATED" operator="dilate" radius="2"></feMorphology>                <feFlood flood-color="#ff0000" flood-opacity="0.5" result="PINK"></feFlood>        <feComposite in="PINK" in2="DILATED" operator="in" result="OUTLINE"></feComposite>        <feMerge>            <feMergeNode in="OUTLINE"></feMergeNode>            <feMergeNode in="SourceGraphic"></feMergeNode>        </feMerge>            <feColorMatrix type="matrix" values="0   0   0   0   0                0   1   0   0   0                0   0   0   0   0                0   0   0   1   0 "></feColorMatrix>    </filter></defs></svg>